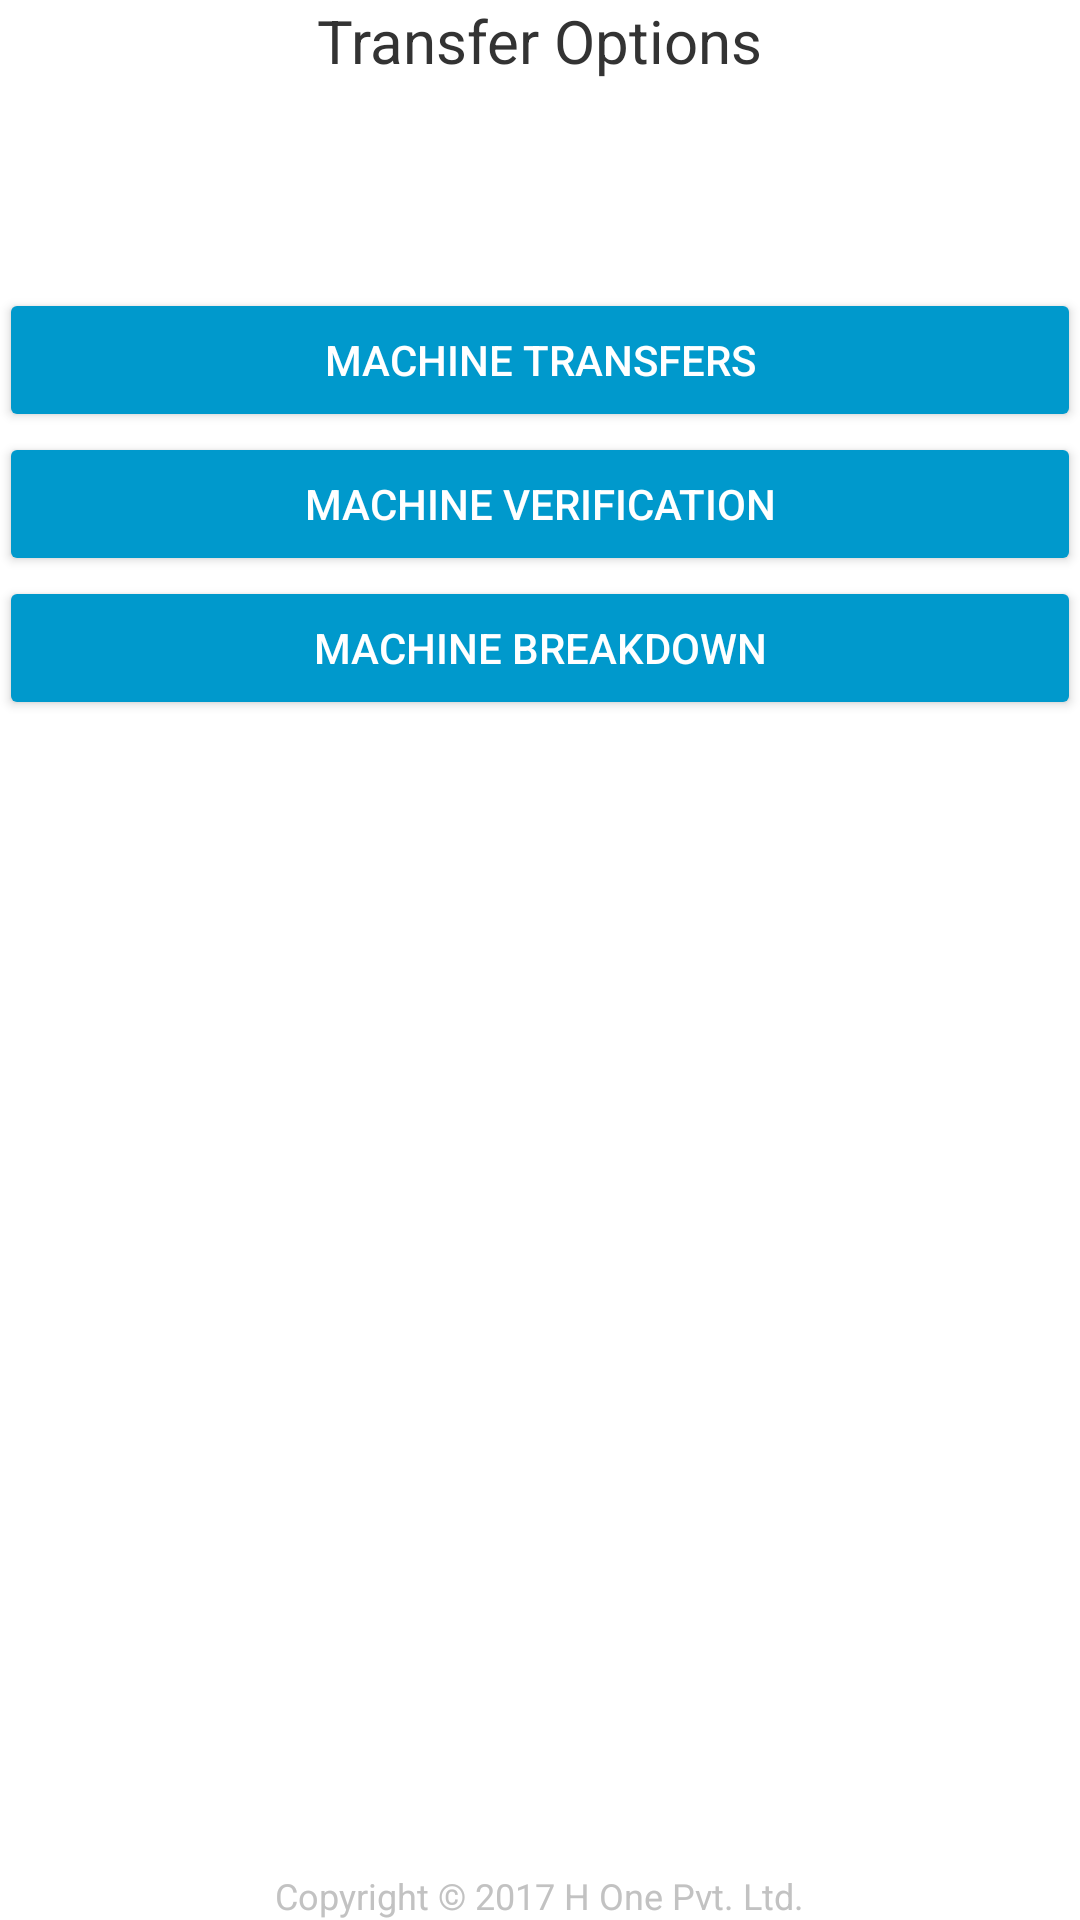

Android layout source for this screen:
<!-- AndroidManifest.xml: application theme AppTheme -->
<!-- res/layout/activity_transfer_options.xml -->
<?xml version="1.0" encoding="utf-8"?>
<RelativeLayout xmlns:android="http://schemas.android.com/apk/res/android"
    xmlns:tools="http://schemas.android.com/tools"
    android:id="@+id/activity_transfer_options"
    android:layout_width="match_parent"
    android:layout_height="match_parent"
    android:paddingBottom="@dimen/activity_vertical_margin"
    android:paddingLeft="@dimen/activity_horizontal_margin"
    android:paddingRight="@dimen/activity_horizontal_margin"
    android:paddingTop="@dimen/activity_vertical_margin"
    android:background="@color/appBackgroundColor"
    tools:context="h_one.com.machineinventory.TransferOptionsActivity">


    <TextView
        android:layout_width="wrap_content"
        android:layout_height="wrap_content"
        style="@style/HeaderTextView"
        android:id="@+id/textView"
        android:text="Transfer Options"
        android:layout_alignParentTop="true"
        android:layout_centerHorizontal="true" />

    <Button
        android:text="Machine Transfers"
        android:layout_width="match_parent"
        android:layout_height="wrap_content"
        android:id="@+id/mchn_trans"
        android:layout_marginTop="69dp"
        android:layout_below="@+id/textView"
        android:layout_alignParentLeft="true"
        style="@style/MenuItemButton"
        android:layout_alignParentStart="true" />

    <Button
        android:text="Machine Verification"
        android:layout_width="match_parent"
        android:layout_height="wrap_content"
        android:id="@+id/mchn_verifi"
        style="@style/MenuItemButton"
        android:layout_below="@+id/mchn_trans"
        android:layout_alignParentLeft="true"
        android:layout_alignParentStart="true" />

    <Button
        android:text="Machine Breakdown"
        android:layout_width="match_parent"
        android:layout_height="wrap_content"
        android:id="@+id/mrk_as_repird"
        style="@style/MenuItemButton"
        android:layout_below="@+id/mchn_verifi"
        android:layout_alignParentLeft="true"
        android:layout_alignParentStart="true" />

    <TextView
        android:layout_width="wrap_content"
        android:layout_height="wrap_content"
        android:id="@+id/copyrt_txt"
        style="@style/CopyrightTxt"
        android:text="@string/copyright_txt"
        android:layout_alignParentBottom="true"
        android:layout_centerHorizontal="true" />

</RelativeLayout>
<!-- resources referenced by this layout -->
<resources>
  <color name="appBackgroundColor">#ffffff</color>
  <string name="copyright_txt"> Copyright \u00A9 2017 H One Pvt. Ltd.</string>
  <style name="CopyrightTxt" parent="@android:style/Widget.TextView">
          <item name="android:textColor">@color/copyright_text</item>
          <item name="android:textSize">12sp</item>
      </style>
  <style name="HeaderTextView" parent="@android:style/Widget.TextView">
          <item name="android:textSize">20sp</item>
          <item name="android:textColor">@color/textHeaderColor</item>
      </style>
  <style name="MenuItemButton" parent="Widget.AppCompat.Button.Colored">
          <item name="colorButtonNormal">@color/BtnBackgroundColor</item>
          <item name="android:textColor">@color/appBackgroundColor</item>
      </style>
  <style name="AppTheme" parent="Theme.AppCompat.Light.DarkActionBar">
          
          <item name="colorPrimary">@color/colorPrimary</item>
          <item name="colorPrimaryDark">@color/colorPrimaryDark</item>
          <item name="colorAccent">@color/colorAccent</item>
      </style>
  <color name="copyright_text">#c2c2c2</color>
  <color name="textHeaderColor">#333333</color>
  <color name="BtnBackgroundColor">#0099cc</color>
  <color name="colorPrimary">#3F51B5</color>
  <color name="colorPrimaryDark">#303F9F</color>
  <color name="colorAccent">#0099cc</color>
</resources>
